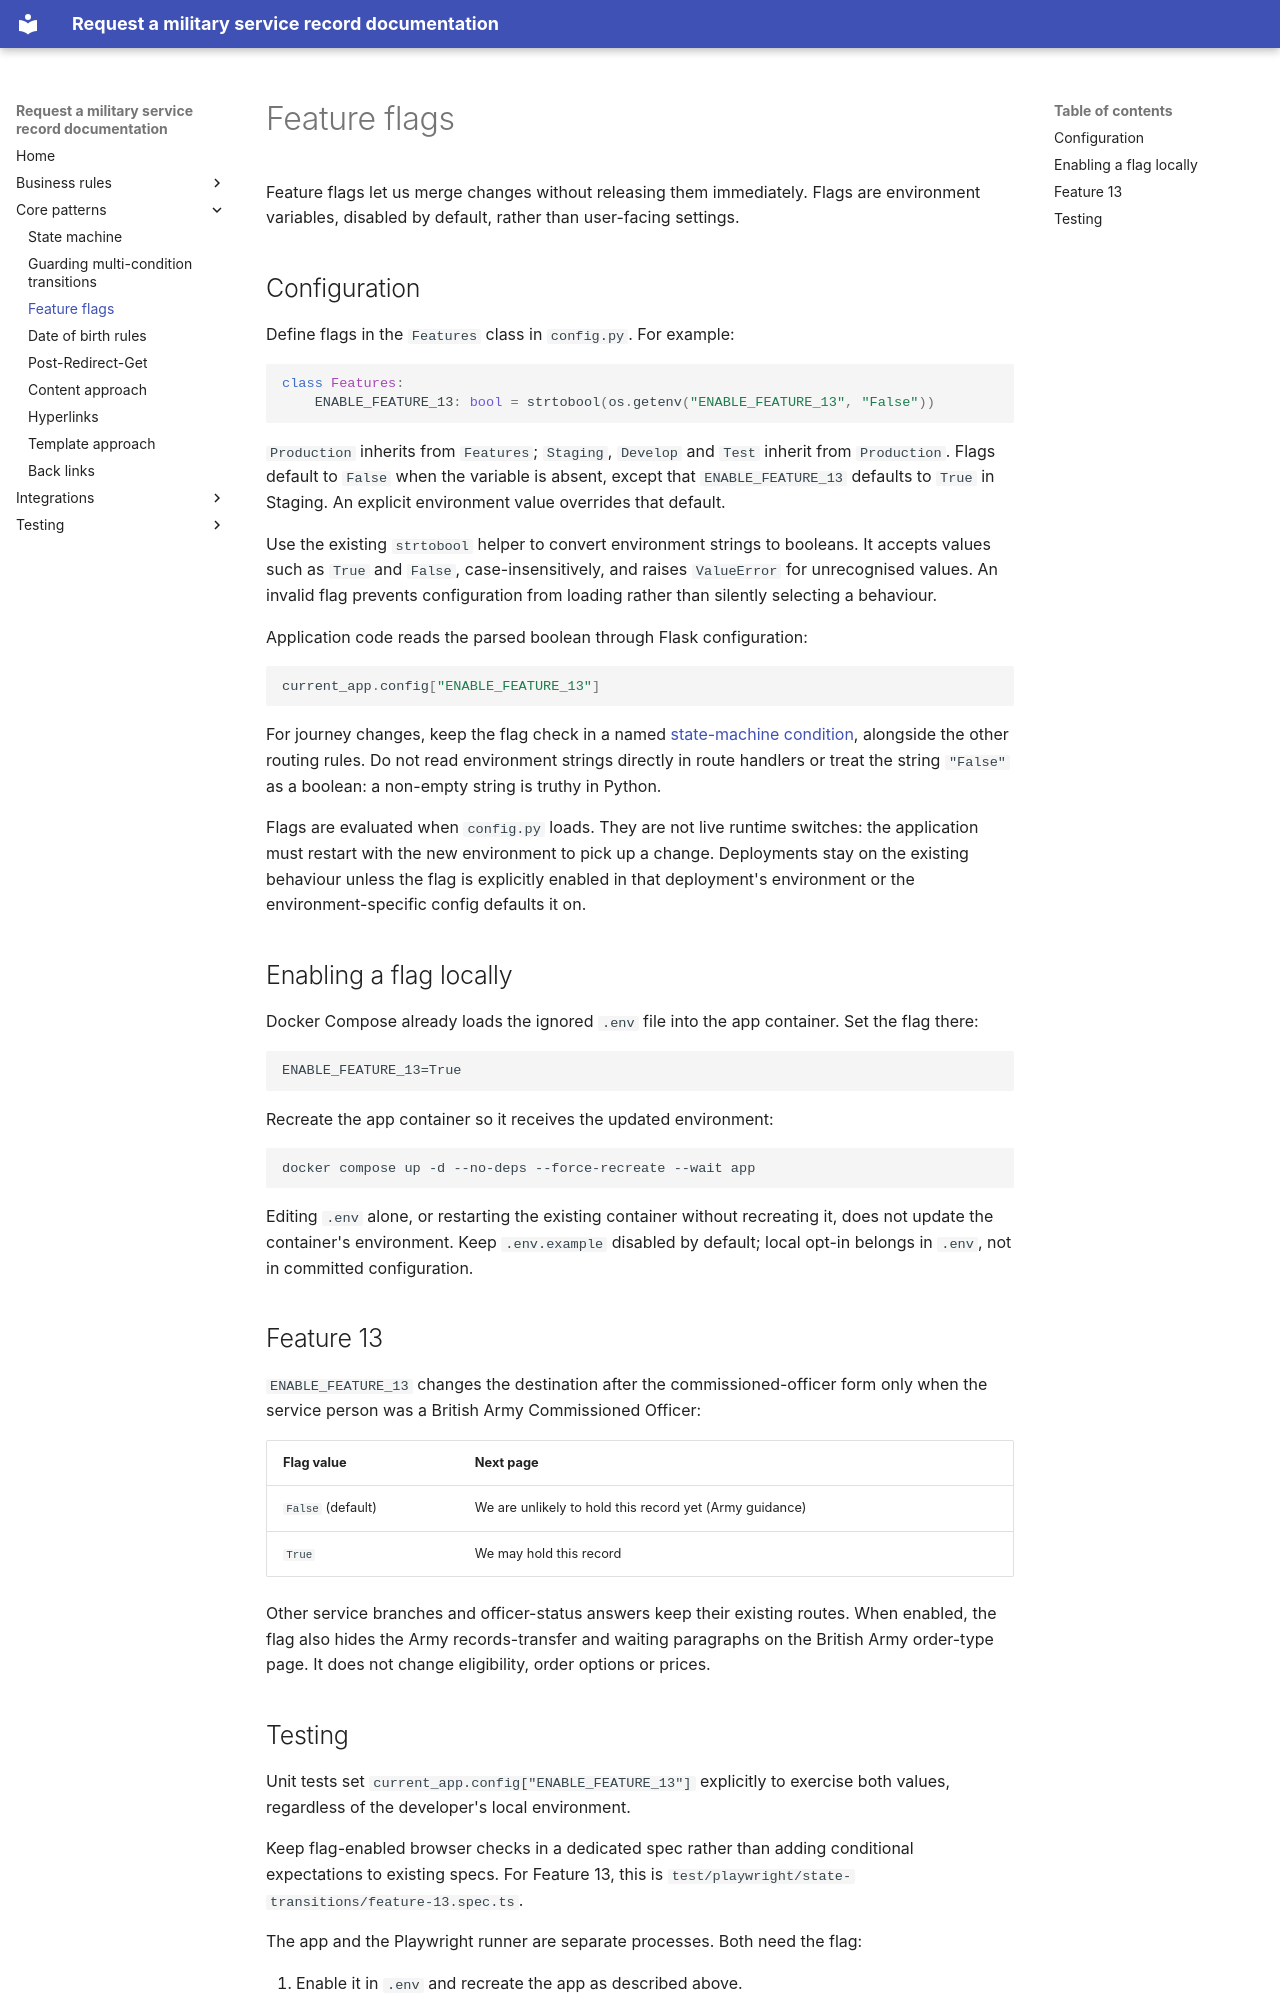

repository: nationalarchives/ds-request-service-record · page: core-patterns/feature-flags/index.html · generator: mkdocs

# Feature flags

Feature flags let us merge changes without releasing them immediately. Flags are
environment variables, disabled by default, rather than user-facing settings.

## Configuration

Define flags in the `Features` class in `config.py`. For example:

```python
class Features:
    ENABLE_FEATURE_13: bool = strtobool(os.getenv("ENABLE_FEATURE_13", "False"))
```

`Production` inherits from `Features`; `Staging`, `Develop` and `Test` inherit
from `Production`. Flags default to `False` when the variable is absent, except
that `ENABLE_FEATURE_13` defaults to `True` in Staging. An explicit environment
value overrides that default.

Use the existing `strtobool` helper to convert environment strings to booleans.
It accepts values such as `True` and `False`, case-insensitively, and raises
`ValueError` for unrecognised values. An invalid flag prevents configuration
from loading rather than silently selecting a behaviour.

Application code reads the parsed boolean through Flask configuration:

```python
current_app.config["ENABLE_FEATURE_13"]
```

For journey changes, keep the flag check in a named
[state-machine condition](state-machine.md), alongside the other routing rules.
Do not read environment strings directly in route handlers or treat the string
`"False"` as a boolean: a non-empty string is truthy in Python.

Flags are evaluated when `config.py` loads. They are not live runtime switches:
the application must restart with the new environment to pick up a change.
Deployments stay on the existing behaviour unless the flag is explicitly enabled
in that deployment's environment or the environment-specific config defaults it
on.

## Enabling a flag locally

Docker Compose already loads the ignored `.env` file into the app container.
Set the flag there:

```dotenv
ENABLE_FEATURE_13=True
```

Recreate the app container so it receives the updated environment:

```sh
docker compose up -d --no-deps --force-recreate --wait app
```

Editing `.env` alone, or restarting the existing container without recreating
it, does not update the container's environment. Keep `.env.example` disabled
by default; local opt-in belongs in `.env`, not in committed configuration.

## Feature 13

`ENABLE_FEATURE_13` changes the destination after the commissioned-officer form
only when the service person was a British Army Commissioned Officer:

| Flag value        | Next page                                               |
| ----------------- | ------------------------------------------------------- |
| `False` (default) | We are unlikely to hold this record yet (Army guidance) |
| `True`            | We may hold this record                                 |

Other service branches and officer-status answers keep their existing routes.
When enabled, the flag also hides the Army records-transfer and waiting
paragraphs on the British Army order-type page. It does not change eligibility,
order options or prices.
